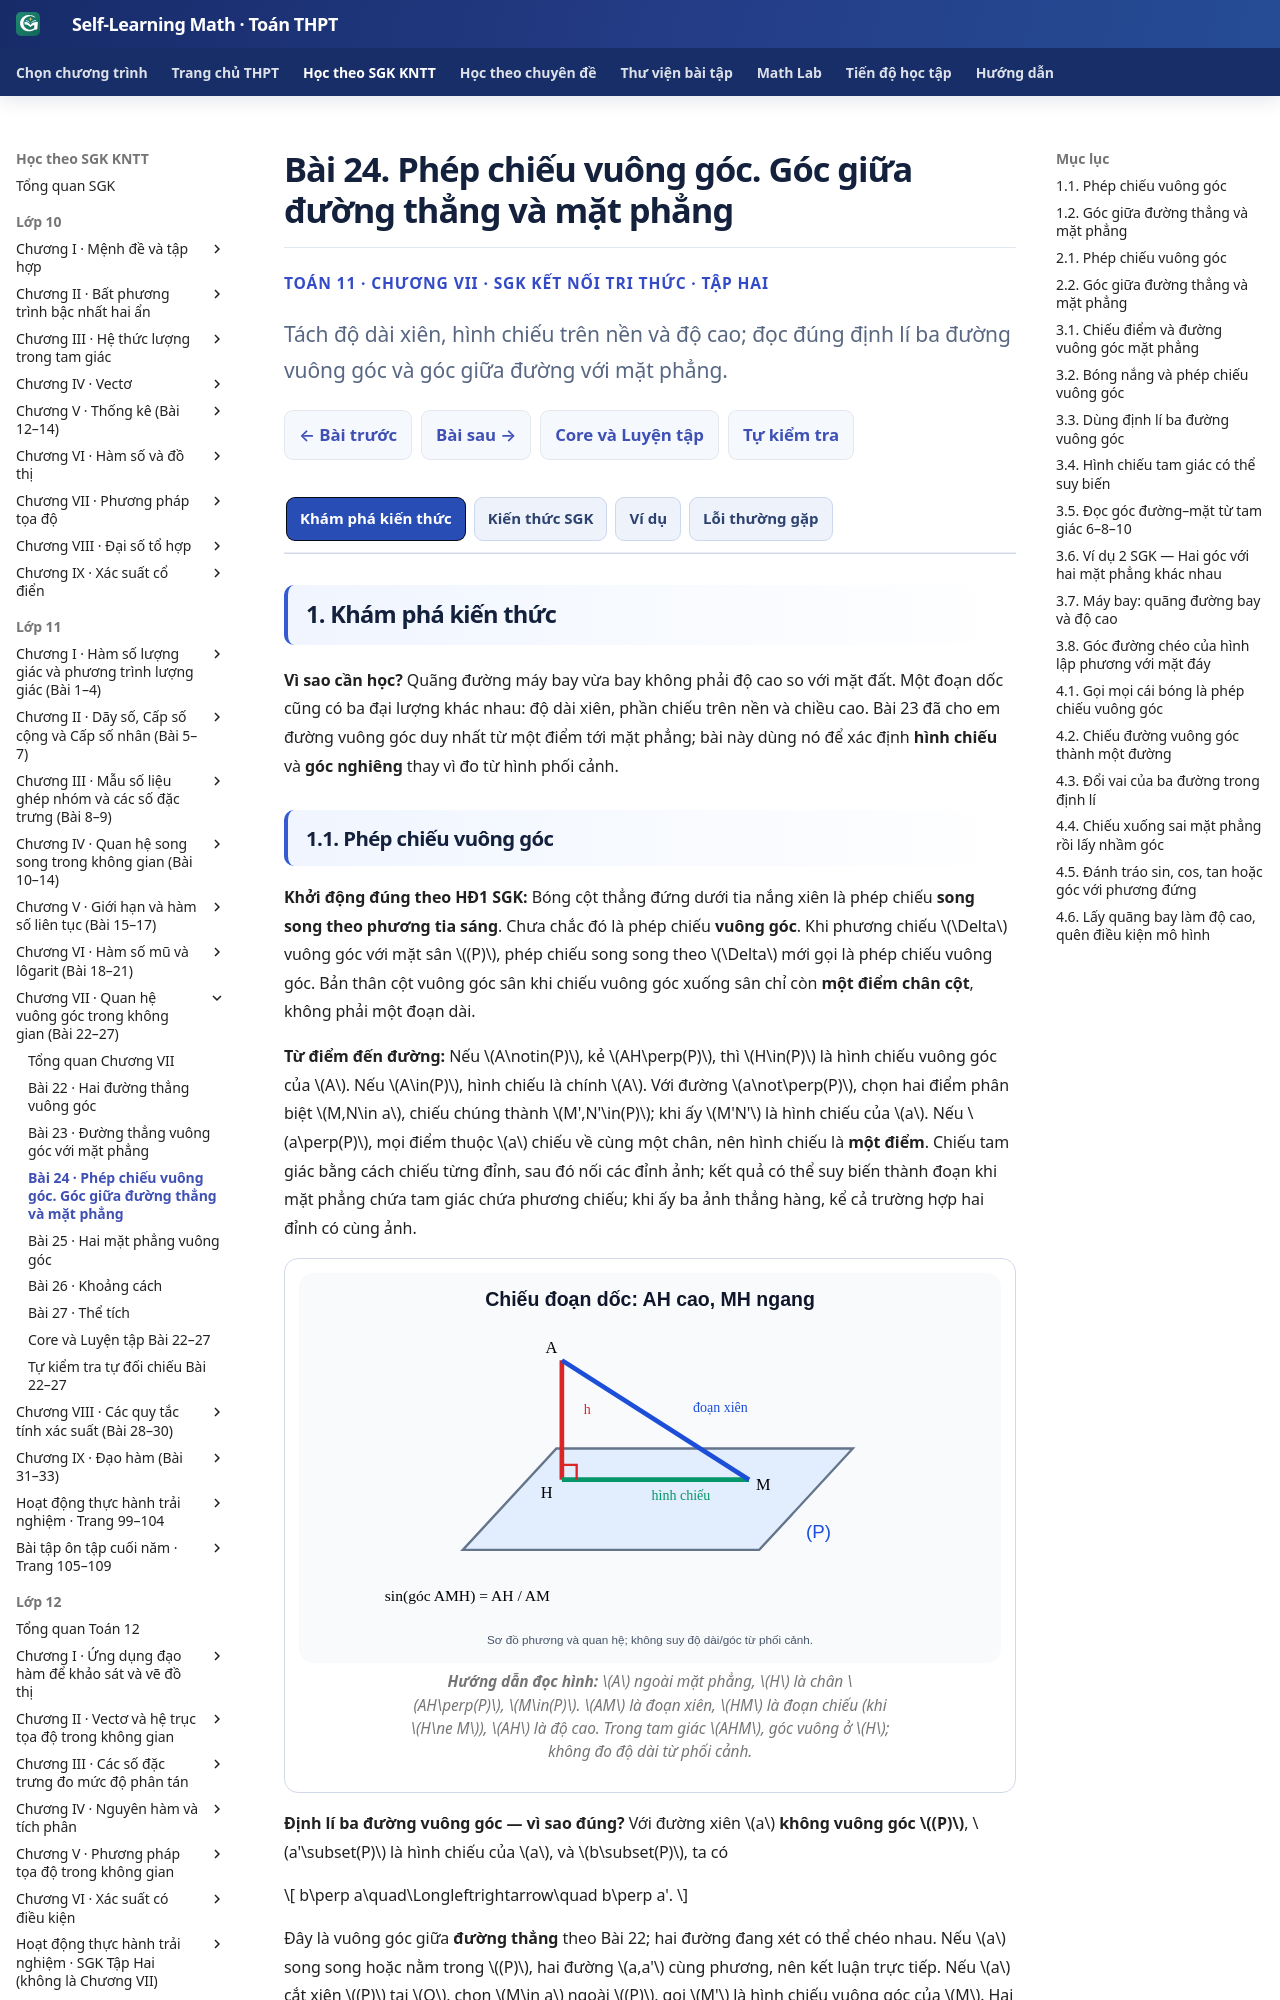

repository: TMA2015/self-learning-math · page: thpt-preview/sgk/lop-11/chuong-vii/bai-24/index.html · generator: mkdocs

# Bài 24. Phép chiếu vuông góc. Góc giữa đường thẳng và mặt phẳng

<style>
/* Scoped to this knowledge page. Shared Golden UI/Core/RD1 remains frozen. */
.md-typeset:has([data-g11-b24-knowledge-only]) .thpt-r4-knowledge-conclusion.thpt-r4-concept-card{background:#e8f7f2;border:1px solid #a9dccc;border-left:4px solid #087d69;color:#174137}
.md-typeset:has([data-g11-b24-knowledge-only]) .thpt-r4-knowledge-conclusion.thpt-r4-rule-card{background:#eaf1fc;border:1px solid #a5bee5;border-left:4px solid #4879c2;color:#193d66}
[data-md-color-scheme="slate"] .md-typeset:has([data-g11-b24-knowledge-only]) .thpt-r4-knowledge-conclusion.thpt-r4-concept-card{background:#193d36;border-color:#447e70;border-left-color:#76dfc7;color:#e9fff7}
[data-md-color-scheme="slate"] .md-typeset:has([data-g11-b24-knowledge-only]) .thpt-r4-knowledge-conclusion.thpt-r4-rule-card{background:#203551;border-color:#45658a;border-left-color:#8cb4ed;color:#ecf5ff}
</style>

<div class="thpt-r4-screen" data-thpt-r4 data-g11-b24-knowledge-only>
<p class="thpt-r4-eyebrow">TOÁN 11 · CHƯƠNG VII · SGK KẾT NỐI TRI THỨC · TẬP HAI</p>
<p class="thpt-r4-lead">Tách độ dài xiên, hình chiếu trên nền và độ cao; đọc đúng định lí ba đường vuông góc và góc giữa đường với mặt phẳng.</p>
<nav class="thpt-r4-lesson-tabs"><a href="../">Chương VII</a><a href="../luyen-tap/">Core và Luyện tập</a><a href="../tu-kiem-tra-chuong/">Tự kiểm tra cuối chương</a></nav>
</div>

=== "Khám phá kiến thức"

    **Vì sao cần học?** Quãng đường máy bay vừa bay không phải độ cao so với mặt đất. Một đoạn dốc cũng có ba đại lượng khác nhau: độ dài xiên, phần chiếu trên nền và chiều cao. Bài 23 đã cho em đường vuông góc duy nhất từ một điểm tới mặt phẳng; bài này dùng nó để xác định **hình chiếu** và **góc nghiêng** thay vì đo từ hình phối cảnh.

    ### 1.1. Phép chiếu vuông góc

    **Khởi động đúng theo HĐ1 SGK:** Bóng cột thẳng đứng dưới tia nắng xiên là phép chiếu **song song theo phương tia sáng**. Chưa chắc đó là phép chiếu **vuông góc**. Khi phương chiếu \(\Delta\) vuông góc với mặt sân \((P)\), phép chiếu song song theo \(\Delta\) mới gọi là phép chiếu vuông góc. Bản thân cột vuông góc sân khi chiếu vuông góc xuống sân chỉ còn **một điểm chân cột**, không phải một đoạn dài.

    **Từ điểm đến đường:** Nếu \(A\notin(P)\), kẻ \(AH\perp(P)\), thì \(H\in(P)\) là hình chiếu vuông góc của \(A\). Nếu \(A\in(P)\), hình chiếu là chính \(A\). Với đường \(a\not\perp(P)\), chọn hai điểm phân biệt \(M,N\in a\), chiếu chúng thành \(M',N'\in(P)\); khi ấy \(M'N'\) là hình chiếu của \(a\). Nếu \(a\perp(P)\), mọi điểm thuộc \(a\) chiếu về cùng một chân, nên hình chiếu là **một điểm**. Chiếu tam giác bằng cách chiếu từng đỉnh, sau đó nối các đỉnh ảnh; kết quả có thể suy biến thành đoạn khi mặt phẳng chứa tam giác chứa phương chiếu; khi ấy ba ảnh thẳng hàng, kể cả trường hợp hai đỉnh có cùng ảnh.

    <figure class="thpt-r4-plot"><img loading="lazy" src="../../../../../assets/images/thpt/FIG-G11-CHVII-B24-01_R00.svg" alt="Đường xiên AM chiếu vuông góc xuống HM trên mặt P; AH là chiều cao vuông góc mặt"><figcaption><strong>Hướng dẫn đọc hình:</strong> \(A\) ngoài mặt phẳng, \(H\) là chân \(AH\perp(P)\), \(M\in(P)\). \(AM\) là đoạn xiên, \(HM\) là đoạn chiếu (khi \(H\ne M\)), \(AH\) là độ cao. Trong tam giác \(AHM\), góc vuông ở \(H\); không đo độ dài từ phối cảnh.</figcaption></figure>

    **Định lí ba đường vuông góc — vì sao đúng?** Với đường xiên \(a\) **không vuông góc \((P)\)**, \(a'\subset(P)\) là hình chiếu của \(a\), và \(b\subset(P)\), ta có

    \[
    b\perp a\quad\Longleftrightarrow\quad b\perp a'.
    \]

    Đây là vuông góc giữa **đường thẳng** theo Bài 22; hai đường đang xét có thể chéo nhau. Nếu \(a\) song song hoặc nằm trong \((P)\), hai đường \(a,a'\) cùng phương, nên kết luận trực tiếp. Nếu \(a\) cắt xiên \((P)\) tại \(O\), chọn \(M\in a\) ngoài \((P)\), gọi \(M'\) là hình chiếu vuông góc của \(M\). Hai đường \(a,a'\) cùng nằm trong mặt phẳng \((OMM')\). Vì \(MM'\perp(P)\), ta có \(b\perp MM'\). Nếu \(b\perp a'\), nó vuông góc hai đường cắt nhau \(a',MM'\) trong mặt phẳng phụ, nên \(b\perp a\). Ngược lại, nếu \(b\perp a\), nó vuông góc hai đường cắt nhau \(a,MM'\), nên \(b\perp a'\). Không dùng định lí theo dạng ấy nếu \(a\perp(P)\), vì hình chiếu \(a'\) lúc đó không phải đường.

    <figure class="thpt-r4-plot"><img loading="lazy" src="../../../../../assets/images/thpt/G11_B24_THREE_PERPENDICULAR_LINES_AUTHORING_20261123.svg" alt="Đường xiên a có hình chiếu a phẩy xác định từ M phẩy và N phẩy; b trong mặt P vuông góc a phẩy"><figcaption><strong>Hướng dẫn đọc định lí:</strong> đường cam \(a\) có hai điểm \(M,N\), đường chiếu xanh \(a'\) đi qua \(M',N'\), còn đường lục \(b\) nằm trong \((P)\). **Nếu chứng minh được** \(b\perp a'\), được kết luận \(b\perp a\), và ngược lại. Nét vuông tại \(T\) minh họa giả thiết chứ không thay chứng minh.</figcaption></figure>

    **Ví dụ 1 SGK — Bốn cột đứng trên sân:** Gọi chân của các cột \(AM,BN,CP,DQ\) lần lượt là \(A,B,C,D\), bốn đỉnh ở trên là \(M,N,P,Q\). Vì cột vuông góc mặt sân, hình chiếu của **dây \(MP\)** là **\(AC\)**, của \(NQ\) là \(BD\). Nếu \(BD\perp AC\) thì \(BD\perp MP\) theo định lí ba đường vuông góc. Nếu \(ABCD\) là hình bình hành, \(AC,BD\) có chung trung điểm \(O\); vì phép chiếu song song bảo toàn trung điểm, trung điểm \(E\) của \(MP\) và trung điểm \(F\) của \(NQ\) có cùng hình chiếu \(O\).

    **Hình chiếu của tam giác cũng có thể suy biến:** Trong hình chóp \(S.ABC\), giả sử \(SA\perp(ABC)\). Khi chiếu xuống \((ABC)\): \(S\mapsto A\), còn \(A,B,C\) giữ nguyên. Vì vậy \(SBC\mapsto ABC\), nhưng \(SAB\mapsto\) **đoạn \(AB\)**; không được gọi kết quả là tam giác có diện tích dương.

    **Vận dụng.** Cho hình chóp \(S.ABC\) với \(SA\perp(ABC)\). Hãy nêu hình chiếu của \(SC\), tam giác \(SBC\) và tam giác \(SAB\) lên đáy. Nếu \(AC\perp BC\), có suy được \(SC\perp BC\) không?

    ??? question "Đối chiếu"

        **Lời giải:** Hình chiếu \(S=A\), \(A=A\), \(B=B\), \(C=C\). Do đó \(SC\mapsto AC\), tam giác \(SBC\mapsto ABC\), tam giác \(SAB\mapsto AB\) (đoạn). Vì \(BC\subset(ABC)\), \(BC\perp AC\) và \(AC\) là hình chiếu đường \(SC\), định lí ba đường vuông góc cho \(BC\perp SC\).

    ??? tip "Kiểm lỗi"

        Không coi hình chiếu \(SAB\) là tam giác không suy biến; hai đỉnh \(S,A\) cùng chiếu về \(A\). Khi áp định lí ba đường phải chỉ rõ **mặt phẳng**, **đường xiên**, **hình chiếu**, **đường trong mặt**.

    ### 1.2. Góc giữa đường thẳng và mặt phẳng

    **Câu hỏi HĐ3 SGK:** Máy bay bay thẳng với tốc độ \(240\) km/h trong một phút thì quãng đường bay là \(4\) km. Thông tin ấy **không đủ** tìm độ cao vì chưa biết hướng bay hay góc cất cánh so với mặt đất. Để tìm độ cao, cần phân tích độ dài xiên thành phần vuông góc với mặt phẳng.

    **Định nghĩa:** Nếu \(a\not\perp(P)\), góc giữa \(a\) và \((P)\) là góc giữa \(a\) và **hình chiếu \(a'\)** của nó lên \((P)\). Nếu \(a\perp(P)\), góc đường–mặt được quy ước **\(90^\circ\)** vì hình chiếu chỉ là một điểm. Nếu \(a\subset(P)\) hoặc \(a\parallel(P)\), góc bằng \(0^\circ\). Mọi góc đường–mặt thuộc \([0^\circ,90^\circ]\).

    **Nhìn đúng tam giác vuông:** Với \(A\notin(P)\), chân \(H\), điểm \(M\in(P)\) và \(M\ne H\), góc giữa \(AM\) và mặt là **góc \(\angle AMH\)** tại \(M\). Trong tam giác vuông \(AHM\),

    \[
    \sin\alpha=\frac{AH}{AM},\qquad
    \cos\alpha=\frac{HM}{AM},\qquad
    \tan\alpha=\frac{AH}{HM}.
    \]

    Tỉ số \(\tan\alpha\) cần \(HM>0\). Góc giữa đường xiên và phương đứng \(AH\) là **góc phụ** với góc đường–mặt, không phải chính góc đó.

    <figure class="thpt-r4-plot"><img loading="lazy" src="../../../../../assets/images/thpt/FIG-G11-CHVII-B24-01_R00.svg" alt="Góc AMH ở M là góc đường AM với mặt P, AH là cạnh đối và HM là cạnh kề"><figcaption><strong>Hướng dẫn đọc góc:</strong> góc cần tính ở **\(M\)** giữa đoạn xanh \(MA\) và đoạn chiếu lục \(MH\), không phải góc ở \(A\) giữa đường xiên và đường đứng đỏ \(AH\). Tại \(M\), \(AH\) là cạnh đối, \(HM\) là cạnh kề và \(AM\) là cạnh huyền.</figcaption></figure>

    **Ví dụ 2 SGK — thay đúng mặt phẳng chiếu:** Cho chóp \(S.ABC\), \(SA\perp(ABC)\), \(SA=a\), \(CA=CB=a\sqrt7\), \(AB=2a\), với \(a>0\). Góc giữa \(SB\) và đáy là \(\angle SBA\), nên \(\tan\angle SBA=SA/AB=1/2\). Nhưng muốn tìm góc giữa \(SC\) với **mặt phẳng \((SAB)\)** phải tìm hình chiếu của \(C\) lên chính mặt ấy. Gọi \(M\) là trung điểm \(AB\). Vì \(CA=CB\), có \(CM\perp AB\); mặt khác \(SA\perp(ABC)\) nên \(CM\perp SA\). Hai đường \(AB,SA\) cắt nhau tại \(A\) trong \((SAB)\), suy \(CM\perp(SAB)\). Vì vậy **\(SC\) chiếu lên \((SAB)\) thành \(SM\)**. Vì \(AM=a\), theo Pythagore trong hai tam giác vuông \(SAM,SAC\), \(SM=\sqrt{SA^2+AM^2}=a\sqrt2\), \(SC=\sqrt{SA^2+AC^2}=a\sqrt8\). Từ đó

    \[
    \cos\angle CSM=\frac{SM}{SC}=\frac12,
    \]

    nên \(\angle CSM=60^\circ\). Không được lấy \(AC\) làm hình chiếu khi đề hỏi mặt \((SAB)\), vì \(AC\) nằm trong **mặt đáy khác**.

    <figure class="thpt-r4-plot"><img loading="lazy" src="../../../../../assets/images/thpt/G11_B24_SABC_PROJECTION_EXAMPLE_AUTHORING_20261123.svg" alt="Hình chóp SABC có CM vuông góc SAB, hình chiếu của SC lên SAB là SM và góc CSM bằng 60 độ"><figcaption><strong>Hướng dẫn đọc hình SGK:</strong> \(M\) là trung điểm \(AB\); \(CM\perp AB\) do \(CA=CB\), và \(CM\perp SA\) do \(SA\perp(ABC)\). Suy \(CM\perp(SAB)\) nên \(SM\) là hình chiếu của \(SC\). Khung phải có tam giác \(SMC\) vuông tại \(M\): \(\cos\angle CSM=SM/SC=1/2\), suy góc \(60^\circ\).</figcaption></figure>

    **Phân biệt tỉ số:** \(\sin\alpha\) = cao/xiên, \(\tan\alpha\) = cao/ngang. “Độ dốc 1:12” nghĩa là \(\tan\alpha=1/12\), **không** có nghĩa \(\alpha=1/12^\circ\). Trong bài toán thực tế, cần giữ đơn vị và điều kiện mô hình.
